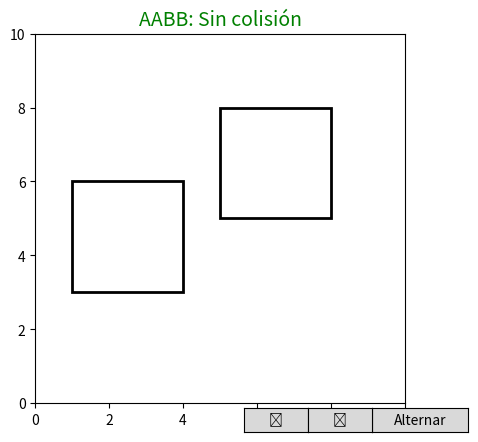

The script that saved this image:
import numpy as np
import matplotlib.pyplot as plt
import matplotlib.patches as patches
from matplotlib.widgets import Button
import math

# --- FUNCIONES PARA AABB ---
def check_aabb_collision(A, B):
    """Detecta colisión entre dos AABB (rectángulos alineados a los ejes)"""
    return not (A[0] > B[0] + B[2] or A[0] + A[2] < B[0] or A[1] > B[1] + B[3] or A[1] + A[3] < B[1])

def draw_aabb(ax, A, B, collision):
    """Dibuja los AABB"""
    colorA = 'red' if collision else 'black'
    colorB = 'blue' if collision else 'black'
    ax.add_patch(patches.Rectangle((A[0], A[1]), A[2], A[3], linewidth=2, edgecolor=colorA, facecolor='none'))
    ax.add_patch(patches.Rectangle((B[0], B[1]), B[2], B[3], linewidth=2, edgecolor=colorB, facecolor='none'))

# --- FUNCIONES PARA SAT ---
def project_polygon(polygon, axis):
    """Proyecta un polígono sobre un eje"""
    projections = [np.dot(vertex, axis) for vertex in polygon]
    return [min(projections), max(projections)]

def check_sat_collision(polygon1, polygon2):
    """Detecta colisión entre dos polígonos usando SAT"""
    for polygon in [polygon1, polygon2]:
        for i in range(len(polygon)):
            p1 = polygon[i]
            p2 = polygon[(i + 1) % len(polygon)]
            edge = np.array([p2[0] - p1[0], p2[1] - p1[1]])
            axis = np.array([-edge[1], edge[0]])  # Eje perpendicular

            projection1 = project_polygon(polygon1, axis)
            projection2 = project_polygon(polygon2, axis)

            if projection1[1] < projection2[0] or projection2[1] < projection1[0]:
                return False  # No hay intersección en esta proyección
    return True

def draw_sat(ax, polygon1, polygon2, collision):
    """Dibuja los polígonos para SAT"""
    color1 = 'red' if collision else 'black'
    color2 = 'blue' if collision else 'black'
    ax.add_patch(patches.Polygon(polygon1, closed=True, edgecolor=color1, facecolor='none', linewidth=2))
    ax.add_patch(patches.Polygon(polygon2, closed=True, edgecolor=color2, facecolor='none', linewidth=2))

# --- ROTACIÓN DE POLÍGONOS ---
def rotate_polygon(polygon, angle, center):
    """Rota un polígono en torno a un punto"""
    angle = np.radians(angle)
    cos_theta = np.cos(angle)
    sin_theta = np.sin(angle)
    
    rotated_polygon = []
    for vertex in polygon:
        x, y = vertex
        cx, cy = center
        x -= cx
        y -= cy
        x_new = x * cos_theta - y * sin_theta
        y_new = x * sin_theta + y * cos_theta
        rotated_polygon.append((x_new + cx, y_new + cy))

    return np.array(rotated_polygon)

# --- FUNCIÓN PRINCIPAL ---
def update_plot():
    """Dibuja y actualiza la visualización con AABB o SAT"""
    ax.clear()
    ax.set_xlim(0, 10)
    ax.set_ylim(0, 10)
    ax.set_aspect('equal', adjustable='box')

    if use_aabb:
        collision = check_aabb_collision(A, B)
        draw_aabb(ax, A, B, collision)
        ax.set_title("AABB: " + ("Colisión detectada" if collision else "Sin colisión"), fontsize=14, color='red' if collision else 'green')
    else:
        global rotated_polygon1
        rotated_polygon1 = rotate_polygon(polygon1, rotation_angle, (4, 4))  # Rota el primer polígono
        collision = check_sat_collision(rotated_polygon1, polygon2)
        draw_sat(ax, rotated_polygon1, polygon2, collision)
        ax.set_title("SAT: " + ("Colisión detectada" if collision else "Sin colisión"), fontsize=14, color='red' if collision else 'green')

    plt.draw()

def toggle_algorithm(event):
    """Cambia entre AABB y SAT"""
    global use_aabb
    use_aabb = not use_aabb
    update_plot()

def rotate_left(event):
    """Rota la figura en sentido antihorario"""
    global rotation_angle
    rotation_angle += 10
    update_plot()

def rotate_right(event):
    """Rota la figura en sentido horario"""
    global rotation_angle
    rotation_angle -= 10
    update_plot()

# --- DATOS ---
use_aabb = True  # Variable para alternar entre AABB y SAT
rotation_angle = 0  # Ángulo de rotación inicial

# Rectángulos para AABB (x, y, ancho, alto)
A = (1, 3, 3, 3)
B = (5, 5, 3, 3)

# Polígonos para SAT
polygon1 = np.array([(2, 2), (4, 5), (6, 3)])
polygon2 = np.array([(5, 4), (7, 7), (9, 5)])
rotated_polygon1 = polygon1.copy()  # Inicialmente sin rotación

# --- CREAR FIGURA ---
fig, ax = plt.subplots()
fig.canvas.manager.set_window_title('Colisiones AABB vs SAT')

# Botón para alternar entre AABB y SAT
button_ax = fig.add_axes([0.75, 0.05, 0.15, 0.05])
button = Button(button_ax, 'Alternar')
button.on_clicked(toggle_algorithm)

# Botón para rotar a la izquierda
button_ax_left = fig.add_axes([0.55, 0.05, 0.1, 0.05])
button_left = Button(button_ax_left, '⟲')
button_left.on_clicked(rotate_left)

# Botón para rotar a la derecha
button_ax_right = fig.add_axes([0.65, 0.05, 0.1, 0.05])
button_right = Button(button_ax_right, '⟳')
button_right.on_clicked(rotate_right)

update_plot()
plt.show()